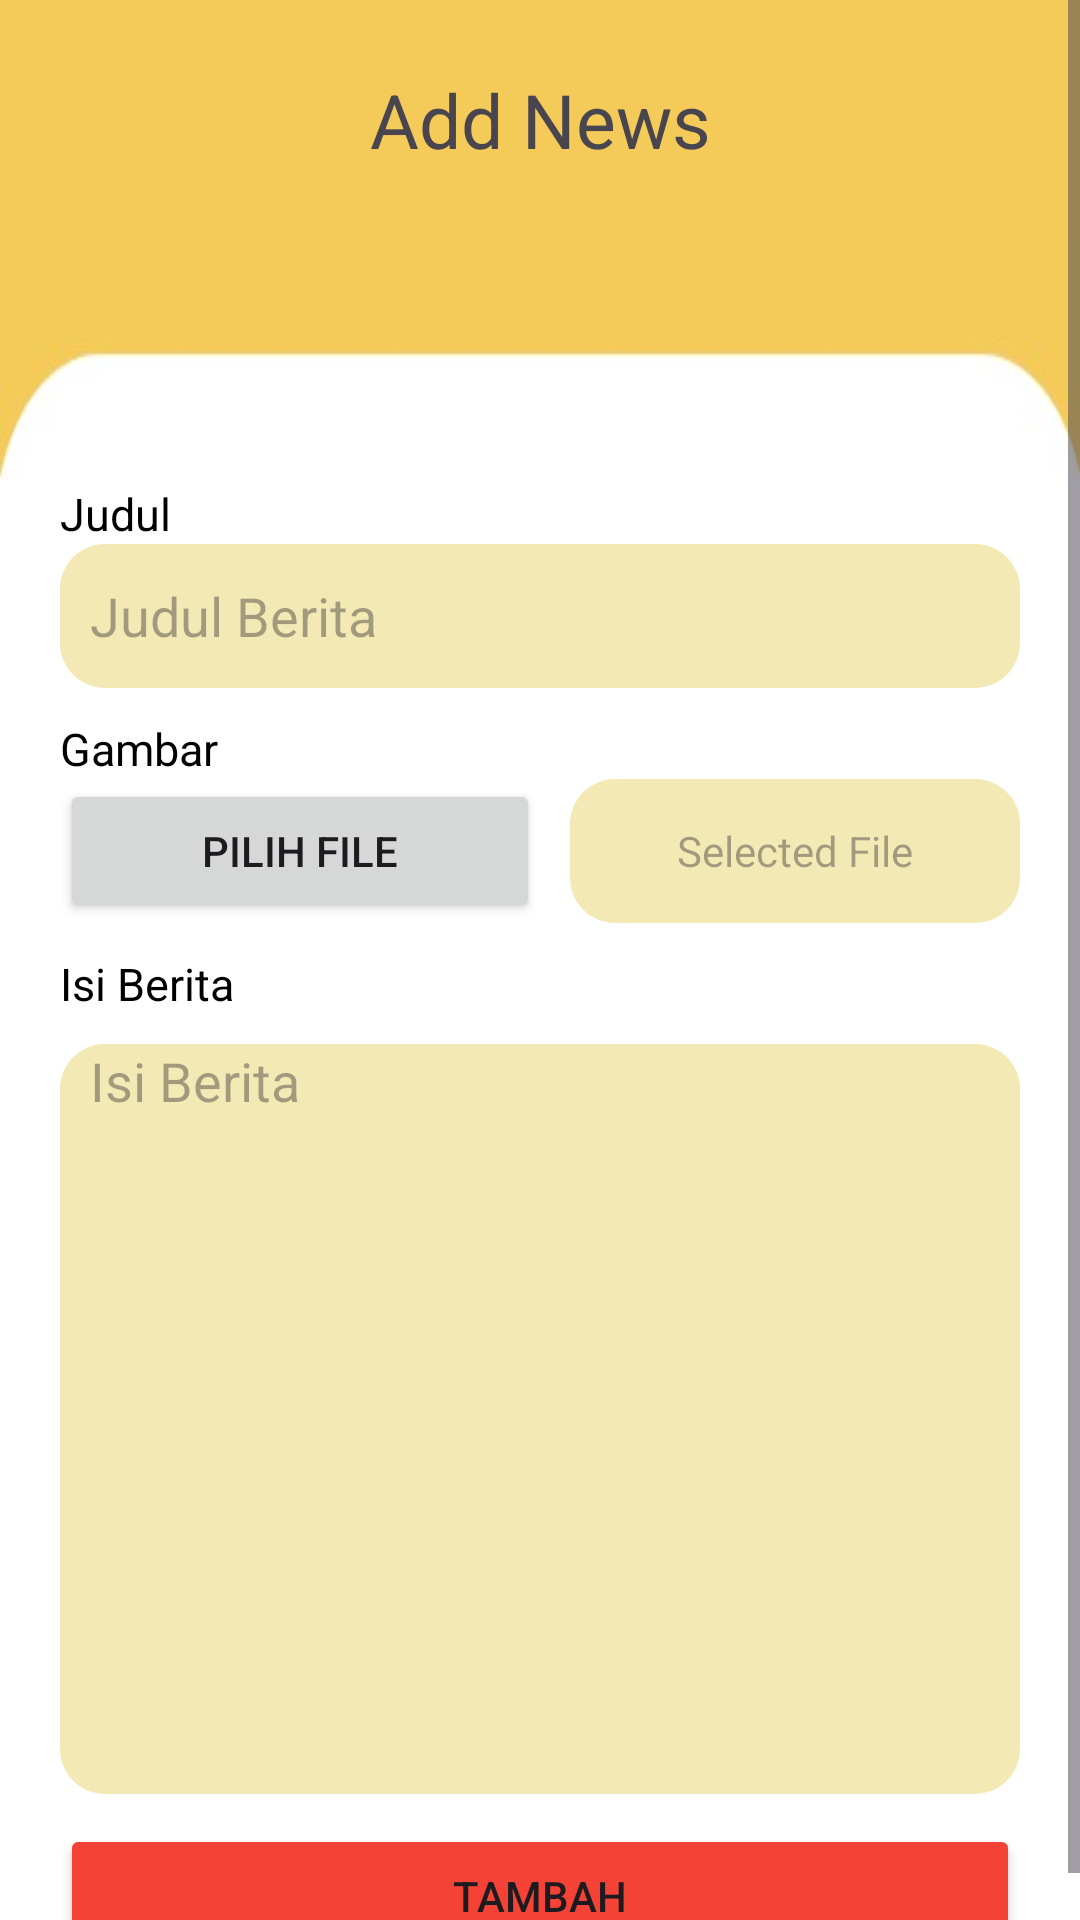

The Android layout XML behind this screen, and the referenced resources:
<!-- AndroidManifest.xml: application theme Theme.NewsMi2B -->
<!-- res/layout/activity_tambah_berita.xml -->
<?xml version="1.0" encoding="utf-8"?>
<ScrollView xmlns:android="http://schemas.android.com/apk/res/android"
    xmlns:app="http://schemas.android.com/apk/res-auto"
    xmlns:tools="http://schemas.android.com/tools"
    android:id="@+id/main"
    android:background="#fff"
    android:layout_width="match_parent"
    android:layout_height="match_parent"
    android:orientation="vertical"
    tools:context=".TambahBeritaActivity">


    <LinearLayout
        android:layout_width="match_parent"
        android:layout_height="wrap_content"
        android:orientation="vertical">

        <LinearLayout
            android:layout_width="match_parent"
            android:layout_height="wrap_content"
            android:background="@drawable/bg_header"
            android:orientation="vertical">

            <TextView
                android:layout_width="match_parent"
                android:layout_height="80dp"
                android:background="#F4CA58"
                android:gravity="center"
                android:text="Add News"
                android:textSize="25sp" />

            <ProgressBar
                android:id="@+id/progressBar"
                android:layout_width="wrap_content"
                android:layout_height="wrap_content"
                android:layout_gravity="center"
                android:indeterminateTint="#F44336"
                android:visibility="gone" />


        </LinearLayout>

        <LinearLayout
            android:id="@+id/LayoutLogin"
            android:layout_width="match_parent"
            android:layout_height="match_parent"
            android:orientation="vertical"
            android:paddingStart="20dp"
            android:background="#fff"
            android:paddingEnd="20dp">

            <TextView
                android:layout_width="wrap_content"
                android:layout_height="wrap_content"
                android:text="Judul"
                android:textColor="#000"
                android:textSize="15sp" />

            <EditText
                android:id="@+id/etJudul"
                android:layout_width="match_parent"
                android:layout_height="48dp"
                android:background="@drawable/bg_edit_text"
                android:drawableStart="@drawable/ic_title"
                android:drawablePadding="5dp"
                android:drawableTint="#F44336"
                android:hint="Judul Berita"
                android:paddingLeft="10dp" />

            <TextView
                android:layout_width="wrap_content"
                android:layout_height="wrap_content"
                android:layout_marginTop="10dp"
                android:text="Gambar"
                android:textColor="#000"
                android:textSize="15sp" />

            <LinearLayout
                android:layout_width="match_parent"
                android:layout_height="match_parent"
                android:orientation="horizontal">

                <Button
                    android:layout_width="match_parent"
                    android:layout_height="wrap_content"
                    android:layout_weight="1"
                    android:id="@+id/btnFileGambar"
                    android:text="Pilih File" />

                <TextView
                    android:layout_width="match_parent"
                    android:layout_height="48sp"
                    android:layout_weight="1"
                    android:background="@drawable/bg_edit_text"
                    android:drawablePadding="5dp"
                    android:hint="Selected File"
                    android:layout_marginLeft="10dp"
                    android:id="@+id/tvSelectedFile"
                    android:gravity="center"/>


            </LinearLayout>

            <TextView
                android:layout_width="wrap_content"
                android:layout_height="wrap_content"
                android:text="Isi Berita"
                android:textColor="#000"
                android:layout_marginTop="10dp"
                android:textSize="15sp" />

            <EditText
                android:id="@+id/etIsi"
                android:layout_width="match_parent"
                android:layout_height="250dp"
                android:background="@drawable/bg_edit_text"
                android:drawablePadding="5dp"
                android:drawableTint="#F44336"
                android:layout_marginTop="10dp"
                android:gravity="start"
                android:inputType="textMultiLine"
                android:hint="Isi Berita"
                android:paddingLeft="10dp" />


            <Button
                android:id="@+id/btnTambah"
                android:layout_width="match_parent"
                android:layout_height="wrap_content"
                android:layout_marginTop="10dp"
                android:backgroundTint="#F44336"
                android:text="Tambah" />


        </LinearLayout>



    </LinearLayout>

</ScrollView>
<!-- resources referenced by this layout -->
<resources>
  <!-- drawable bg_edit_text (drawable) -->
  <?xml version="1.0" encoding="utf-8"?>
  <shape xmlns:android="http://schemas.android.com/apk/res/android">
      <corners android:radius="15dp"/>
      <solid android:color="#F3E9B5"/>
  </shape>
  <!-- drawable bg_header: jpeg bitmap (drawable, 3318 bytes) -->
  <style name="Theme.NewsMi2B" parent="Base.Theme.NewsMi2B" />
  <style name="Base.Theme.NewsMi2B" parent="Theme.Material3.DayNight.NoActionBar">
          
          
          <item name="colorPrimary">@color/blue</item>
          <item name="colorPrimaryVariant">@color/blue</item>
          <item name="android:statusBarColor">@color/blue</item>
      </style>
</resources>
